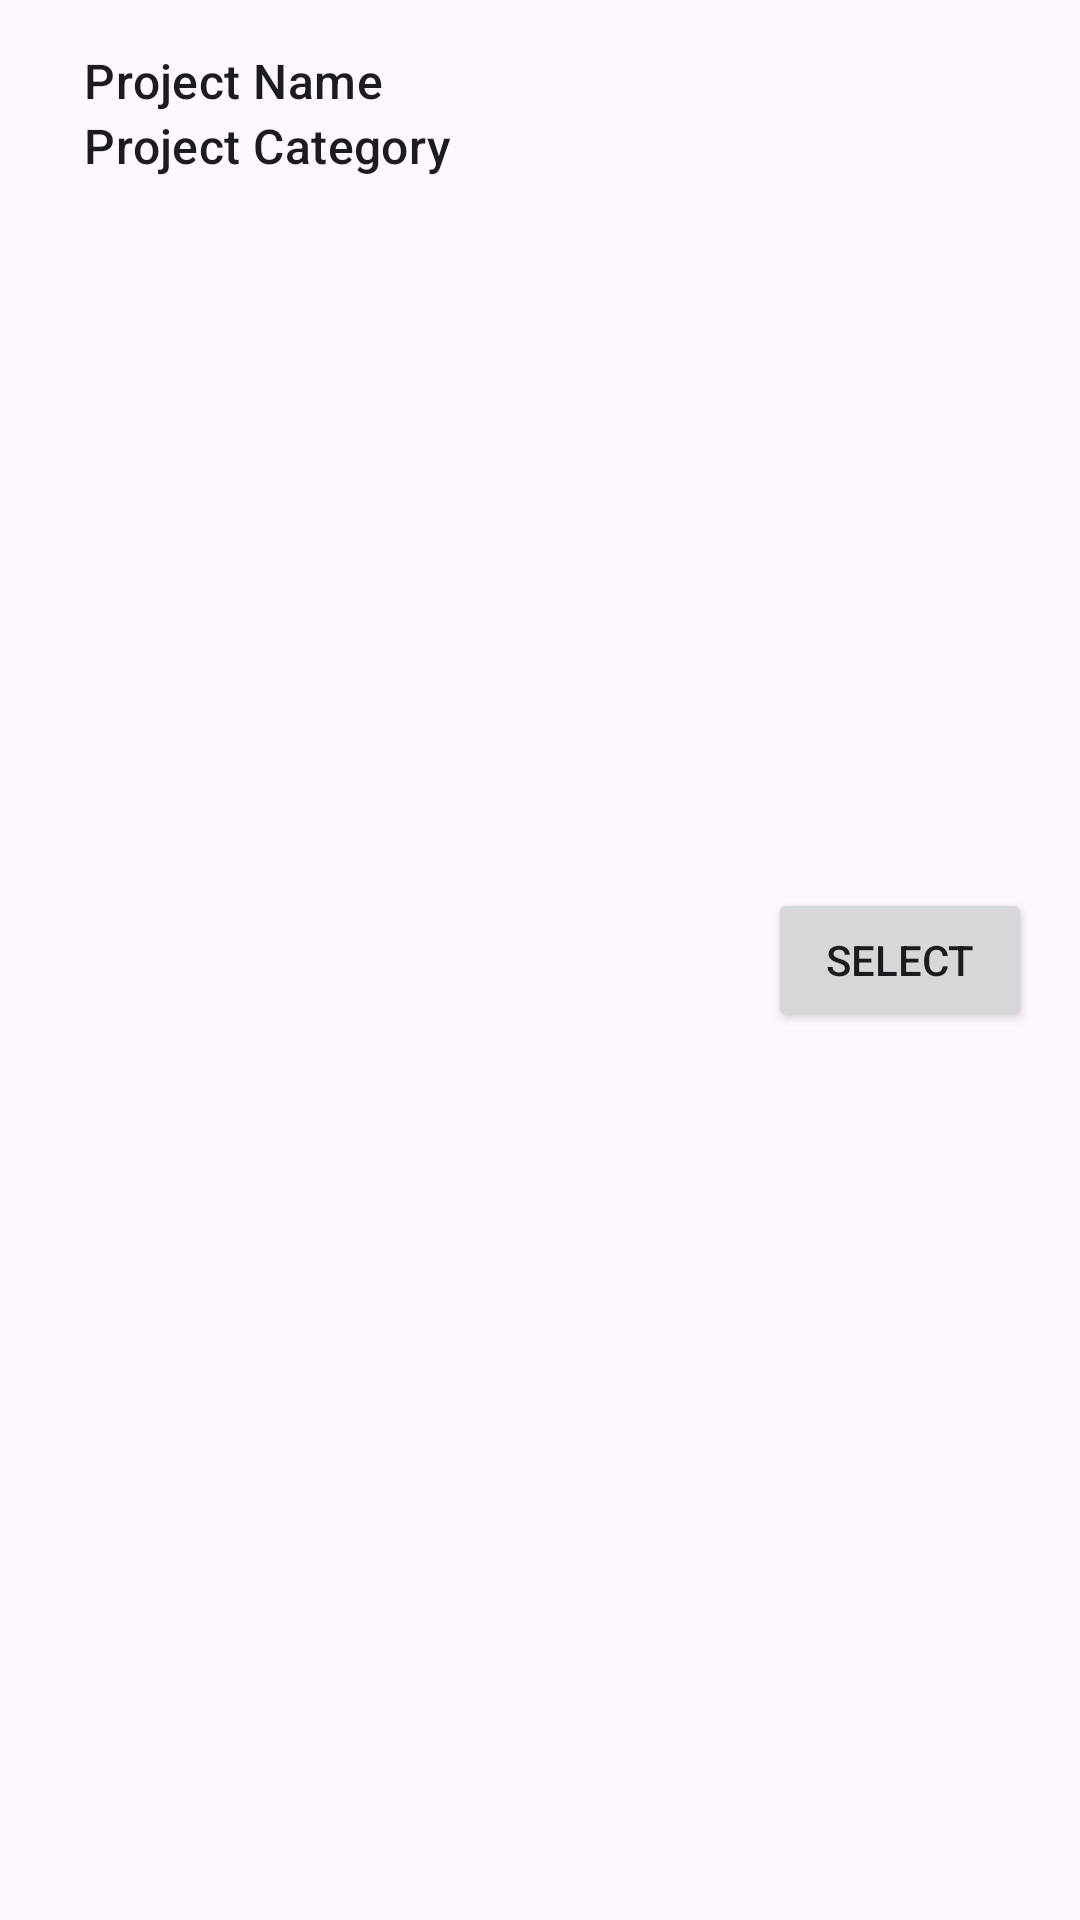

Here is an Android app screen rendered from its layout file. Give the layout XML and the strings, colors and styles it references.
<!-- AndroidManifest.xml: application theme Theme.PMEUEpocaEspecial -->
<!-- res/layout/project_item_layout.xml -->
<?xml version="1.0" encoding="utf-8"?>
<RelativeLayout xmlns:android="http://schemas.android.com/apk/res/android"
    android:layout_width="match_parent"
    android:layout_height="wrap_content"
    android:orientation="horizontal"
    android:padding="16dp">

    <ImageView
        android:id="@+id/projectImage"
        android:layout_width="wrap_content"
        android:layout_height="wrap_content"
        android:src="@mipmap/ic_launcher" />

    <LinearLayout
        android:layout_width="wrap_content"
        android:layout_height="wrap_content"
        android:layout_marginStart="12dp"
        android:layout_toEndOf="@+id/projectImage"
        android:orientation="vertical">

        <TextView
            android:id="@+id/projectName"
            android:layout_width="wrap_content"
            android:layout_height="wrap_content"
            android:text="Project Name"
            android:textAppearance="?attr/textAppearanceListItem" />

        <TextView
            android:id="@+id/projectCategory"
            android:layout_width="173dp"
            android:layout_height="wrap_content"
            android:text="Project Category"
            android:textAppearance="?attr/textAppearanceListItem" />
    </LinearLayout>

    <Button
        android:id="@+id/projectButton"
        android:layout_width="wrap_content"
        android:layout_height="wrap_content"
        android:layout_alignParentEnd="true"
        android:layout_centerVertical="true"
        android:text="@string/select_project"/>

</RelativeLayout>
<!-- resources referenced by this layout -->
<resources>
  <string name="select_project">Select</string>
  <style name="Theme.PMEUEpocaEspecial" parent="Base.Theme.PMEUEpocaEspecial" />
  <style name="Base.Theme.PMEUEpocaEspecial" parent="Theme.Material3.DayNight.NoActionBar">
          
          <item name="colorPrimary">@color/orange</item>
          <item name="colorPrimaryVariant">@color/orange</item>
          <item name="android:statusBarColor">@color/orange</item>
      </style>
  <color name="orange">#ed5f1e</color>
</resources>
